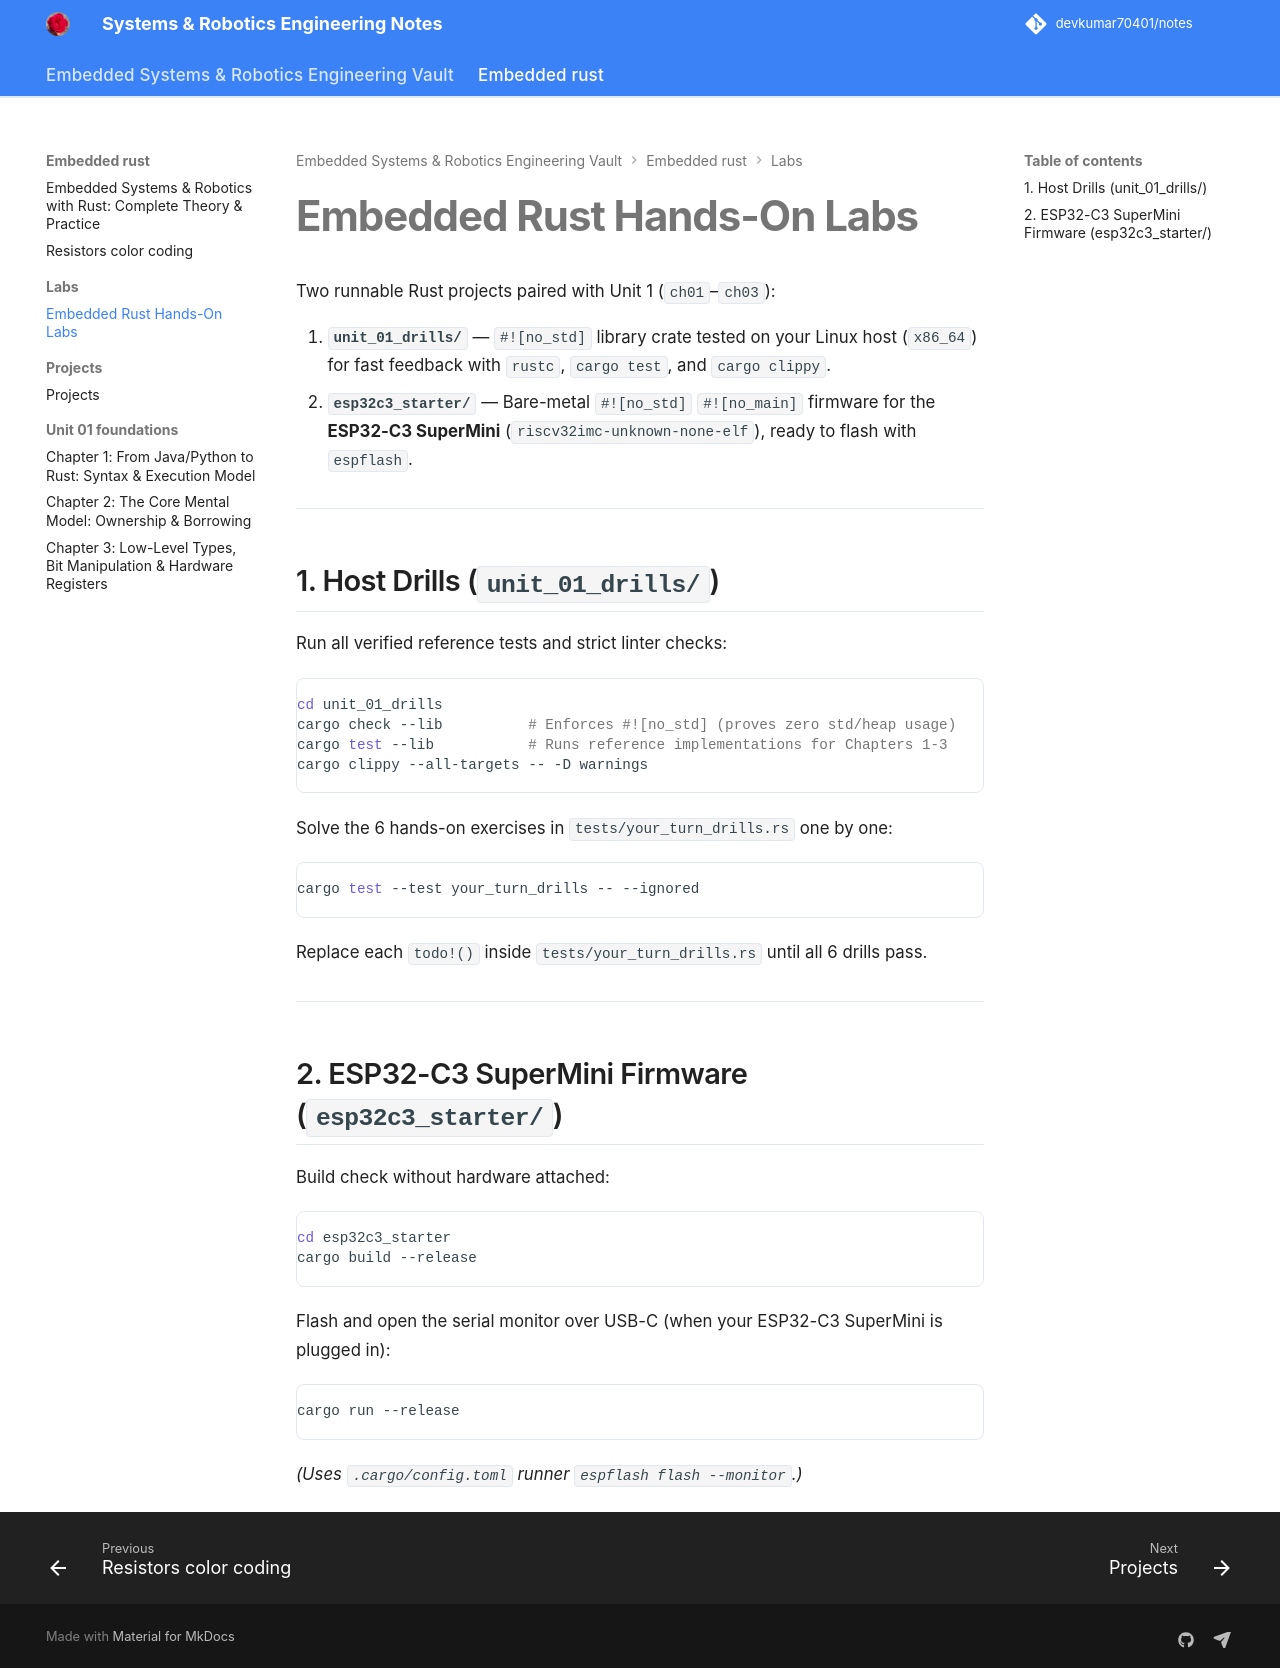

repository: devkumar70401/notes · page: embedded_rust/labs/index.html · generator: mkdocs

# Embedded Rust Hands-On Labs

Two runnable Rust projects paired with Unit 1 (`ch01`–`ch03`):

1. **`unit_01_drills/`** — `#![no_std]` library crate tested on your Linux host (`x86_64`) for fast feedback with `rustc`, `cargo test`, and `cargo clippy`.
2. **`esp32c3_starter/`** — Bare-metal `#![no_std]` `#![no_main]` firmware for the **ESP32-C3 SuperMini** (`riscv32imc-unknown-none-elf`), ready to flash with `espflash`.

---

## 1. Host Drills (`unit_01_drills/`)

Run all verified reference tests and strict linter checks:

```bash
cd unit_01_drills
cargo check --lib          # Enforces #![no_std] (proves zero std/heap usage)
cargo test --lib           # Runs reference implementations for Chapters 1-3
cargo clippy --all-targets -- -D warnings
```

Solve the 6 hands-on exercises in `tests/your_turn_drills.rs` one by one:

```bash
cargo test --test your_turn_drills -- --ignored
```

Replace each `todo!()` inside `tests/your_turn_drills.rs` until all 6 drills pass.

---

## 2. ESP32-C3 SuperMini Firmware (`esp32c3_starter/`)

Build check without hardware attached:

```bash
cd esp32c3_starter
cargo build --release
```

Flash and open the serial monitor over USB-C (when your ESP32-C3 SuperMini is plugged in):

```bash
cargo run --release
```

*(Uses `.cargo/config.toml` runner `espflash flash --monitor`.)*
